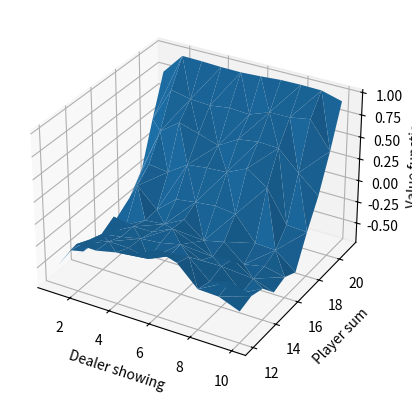

Python code for this plot: (Note: this script raises an exception after producing the figure.)
# Author: Nihesh Anderson
# Date	: 25 Sept, 2019

import random
from copy import deepcopy
import numpy as np
from mpl_toolkits import mplot3d
from matplotlib import pyplot as plt
import seaborn as sns

EPOCHS = 100000
ALPHA = 0.01
BLUR = 10
EPS = 0.01

class MDP:

	def __init__(self):

		self.reset()

	def reset(self):

		# index 0 is the face up card. Random numbers are drawn till 12 to simulate face cards
		self.dealer = []
		self.dealer.append(min(10, random.randint(1, 12)))
		self.dealer.append(min(10, random.randint(1, 12)))

		self.player = []
		self.player.append(min(10, random.randint(1, 12)))
		if(self.player[-1] == 1):
			self.player[-1] = 11
		self.player.append(min(10, random.randint(1, 12)))
		if(self.player[-1] == 1):
			self.player[-1] = 11
		while(self.value(self.player, False) < 12):
			self.player.append(min(10, random.randint(1, 12)))
			if(self.player[-1] == 1):
				self.player[-1] = 11
		
	def init_state(self):

		return [self.player_value(), self.dealer[0], self.has_ace()]

	def player_value(self):

		if(self.value(self.player, False) > 21 and self.has_ace()):
			assert(self.player.index(11) != -1)
			self.player[self.player.index(11)] = 1;

		return self.value(self.player, False)


	def has_ace(self):

		for val in self.player:
			if(val == 11):
				return 1
		return 0

	def value(self, player, count_ace):

		cur_sum = 0
		ace = False
		for val in player:
			if(val == 1):
				ace = True
			cur_sum += val
		if(ace and count_ace and cur_sum + 10 <= 21):
			cur_sum += 10
		return cur_sum

	def play(self, action):

		if(self.player_value() == 21):

			# Win on deck
			to_return = deepcopy(([22, self.dealer[0], self.has_ace()], self.value(self.dealer, True) != 21, True))
			self.reset()
			return to_return

		if(action):
			self.player.append(min(10, random.randint(1, 12)))
			if(self.player[-1] == 1):
				self.player[-1] = 11
			if(self.player_value() > 21):
				# player exceeds limit
				to_return = deepcopy(([22, self.dealer[0], self.has_ace()], -1, True))
				self.reset()
				return to_return
			else:
				return [self.player_value(), self.dealer[0], self.has_ace()], 0, False
		else:
			while(self.value(self.dealer, True) < 17):
				self.dealer.append(min(10, random.randint(1, 12)))
			
			# Identifying the player with high value
			if(self.value(self.dealer, True) > 21 or self.value(self.dealer, True) < self.player_value()):
				to_return = deepcopy(([22, self.dealer[0], self.has_ace()], 1, True))
			elif(self.value(self.dealer, True) == self.player_value()):
				to_return = deepcopy(([22, self.dealer[0], self.has_ace()], 0, True))
			else:
				to_return = deepcopy(([22, self.dealer[0], self.has_ace()], -1, True))

			self.reset()
			return to_return



if(__name__ == "__main__"):

	model = MDP()
	Q = np.zeros([31, 11, 2, 2])

	tot_reward = []
	
	for i in range(EPOCHS):

		cur_state = model.init_state()
		action = np.argmax(Q[cur_state[0], cur_state[1], cur_state[2]])
		rng = random.uniform(0, 1)
		if(rng < EPS):
			action = random.randint(0, 1)
		done = False
		sum_reward = 0

		memory = []
		cum_reward = []

		while(not done):
			next_state, reward, done = model.play(action)
			
			memory.append([cur_state, action])
			cum_reward.append(reward)

			sum_reward += reward

			cur_state = next_state
			action = np.argmax(Q[cur_state[0], cur_state[1], cur_state[2]])
			rng = random.uniform(0, 1)
			if(rng < EPS):
				action = random.randint(0, 1)

		cum_reward.append(0)

		for i in range(len(memory) - 1, -1, -1):

			cum_reward[i] += cum_reward[i + 1]
			Q[memory[i][0][0], memory[i][0][1], memory[i][0][2], memory[i][1]] = \
					(1 - ALPHA) * Q[memory[i][0][0], memory[i][0][1], memory[i][0][2], memory[i][1]] + \
					ALPHA * cum_reward[i] 

	for i in range(len(tot_reward)):
		tot_reward[i] = np.mean(tot_reward[i : i + BLUR])	

	plt.clf()

	X_axis = []
	Y_axis = []
	Z_axis = []

	for i in range(1, 11):
		for j in range(12, 22):
			X_axis.append(i)
			Y_axis.append(j)
			Z_axis.append(np.max(Q[j][i][0]))

	fig = plt.figure()
	ax = plt.axes(projection="3d")
	ax.set_xlabel("Dealer showing")
	ax.set_ylabel("Player sum")
	ax.set_zlabel("Value function")
	ax.plot_trisurf(X_axis, Y_axis, Z_axis)
	fig.savefig("./Results/Q4/No_usable_ace_plot_opt.jpg")

	X_axis = []
	Y_axis = []
	Z_axis = []

	for i in range(1, 11):
		for j in range(12, 22):
			X_axis.append(i)
			Y_axis.append(j)
			Z_axis.append(np.max(Q[j][i][1]))

	plt.clf()
	fig = plt.figure()
	ax = plt.axes(projection="3d")
	ax.set_xlabel("Dealer showing")
	ax.set_ylabel("Player sum")
	ax.set_zlabel("Value function")
	ax.plot_trisurf(X_axis, Y_axis, Z_axis)
	fig.savefig("./Results/Q4/Usable_ace_plot_opt.jpg")

	# Heatmap generation
	data = np.zeros([10, 10])
	for i in range(10):
		for j in range(10):
			data[i][j] = np.argmax(Q[i + 12][j + 1][1])

	plt.clf()
	ax = sns.heatmap(data)
	x = [i + 1 for i in range(len(data))]
	y = [i + 12 for i in range(len(data[0]))]
	ax.set_xticks(np.arange(len(x)))
	ax.set_yticks(np.arange(len(x)))
	ax.set_xticklabels(x)
	ax.set_yticklabels(y)
	ax.set_xlabel("Dealer Showing")
	ax.set_ylabel("Player sum")
	fig.savefig("./Results/Q4/usable_ace_policy.jpg")

	data = np.zeros([10, 10])
	for i in range(10):
		for j in range(10):
			data[i][j] = np.argmax(Q[i + 12][j + 1][0])

	plt.clf()
	ax = sns.heatmap(data)
	x = [i + 1 for i in range(len(data))]
	y = [i + 12 for i in range(len(data[0]))]
	ax.set_xticks(np.arange(len(x)))
	ax.set_yticks(np.arange(len(x)))
	ax.set_xticklabels(x)
	ax.set_yticklabels(y)
	ax.set_xlabel("Dealer Showing")
	ax.set_ylabel("Player sum")
	fig.savefig("./Results/Q4/no_usable_ace_policy.jpg")